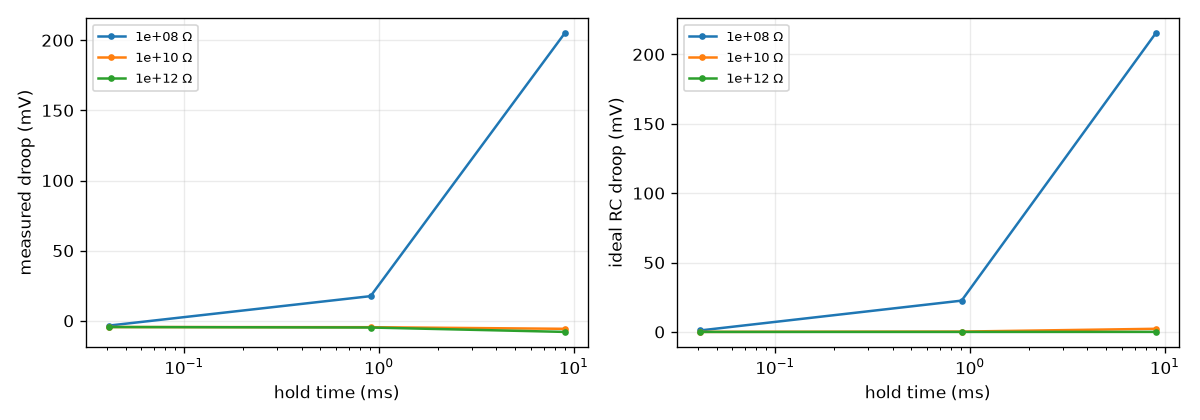

The data file committed next to this chart (first rows):
hold time (ms), leakage R, measured droop (mV), ideal RC droop (mV)
0.04095, 1e+08 Ω, -3.427, 1.024
0.9049, 1e+08 Ω, 17.58, 22.54
9.005, 1e+08 Ω, 205.2, 215.4
0.04095, 1e+10 Ω, -4.432, 0.01024
0.9049, 1e+10 Ω, -4.556, 0.2264
9.005, 1e+10 Ω, -5.714, 2.252
0.04095, 1e+12 Ω, -4.444, 0.0001024
0.9049, 1e+12 Ω, -4.78, 0.002264
9.005, 1e+12 Ω, -7.919, 0.02253
